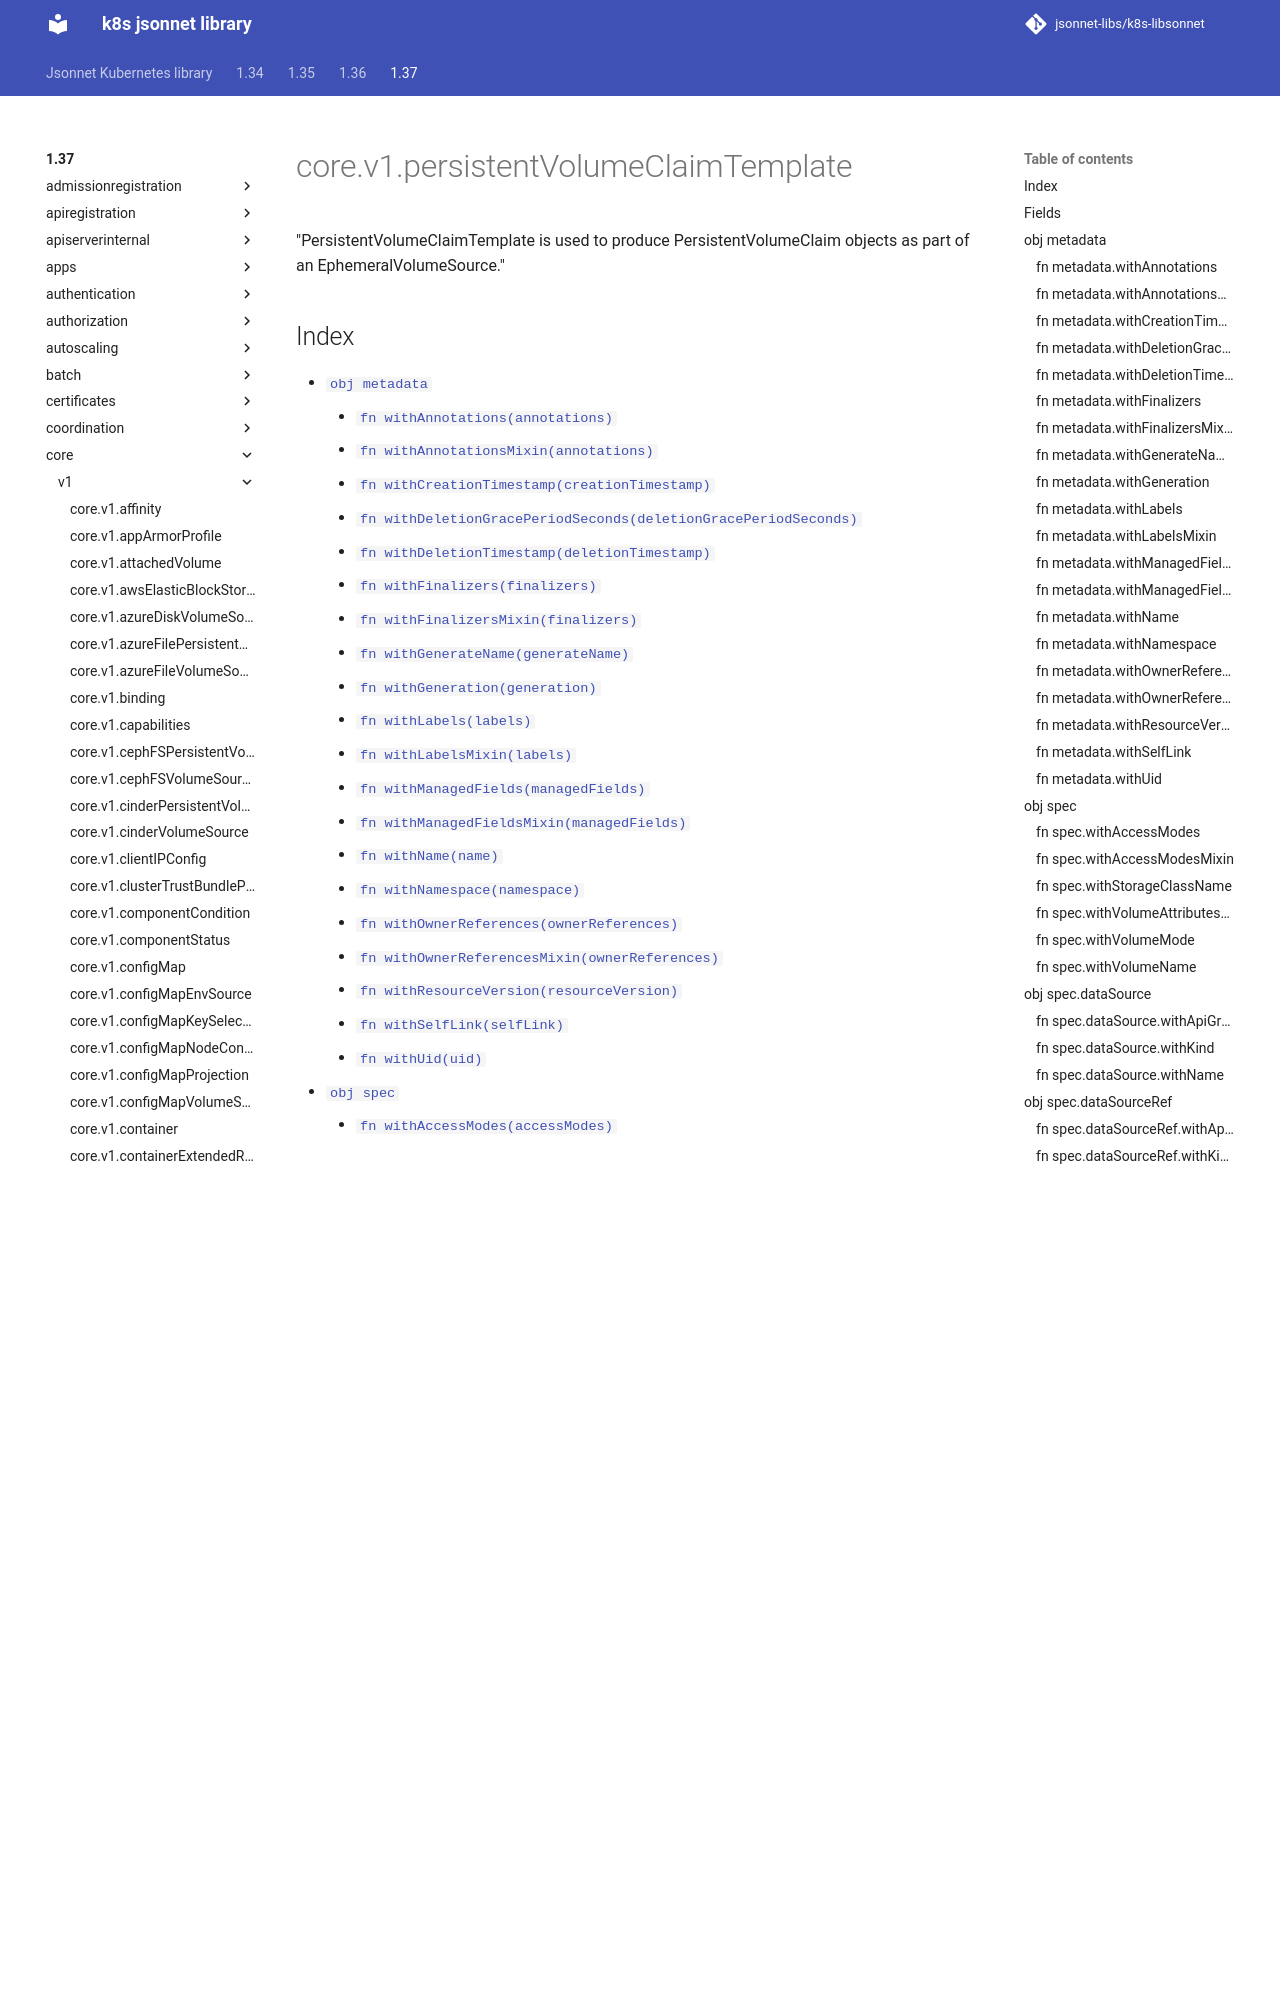

repository: jsonnet-libs/k8s-libsonnet · page: 1.37/core/v1/persistentVolumeClaimTemplate/index.html · generator: mkdocs

---
permalink: /1.37/core/v1/persistentVolumeClaimTemplate/
---

# core.v1.persistentVolumeClaimTemplate

"PersistentVolumeClaimTemplate is used to produce PersistentVolumeClaim objects as part of an EphemeralVolumeSource."
